Run: headless pygame with SDL's dummy video driver; simulated clock (each Clock.tick advances the game by its frame time, no real sleeping); random seed 0; keys injected as events and as key.get_pressed() state; mouse plan: one left click at the window centre at the start of phase 2, then a move to the lower-right quarter at the start of phase 3.
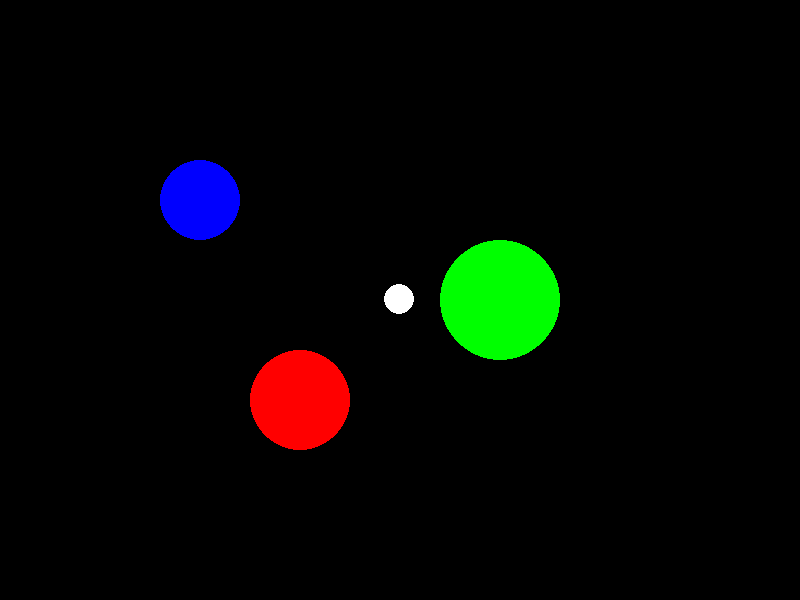
Frame 1 of 4 · flips 1–60 · no input
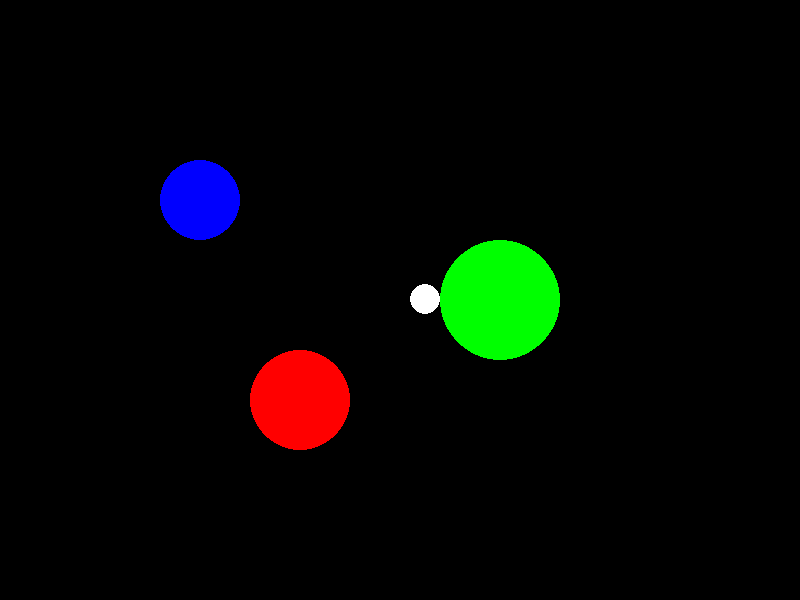
Frame 2 of 4 · flips 61–180 · clicked the window centre · tapped SPACE, RETURN · held RIGHT (→), D
Frame 3 of 4 · flips 181–300 · moved the mouse to the lower-right quarter · held DOWN (↓), S · screen unchanged from frame 2, image omitted
Frame 4 of 4 · flips 301–420 · held LEFT (←), A, UP (↑), W · screen unchanged from frame 3, image omitted

The pygame program that drew these frames:

import pygame
import math

# Initialize pygame
pygame.init()

# Constants
WIDTH, HEIGHT = 800, 600
GRAVITY_CONSTANT = 0.0001  # Gravity constant, tweak for better effect
PLAYER_RADIUS = 15
JUMP_VELOCITY = 10  # Jump velocity for spacebar jump
PLAYER_MASS = 1
PLANET_MASSES = [1000, 800, 600]  # Masses of the planets
PLANET_RADII = [50, 60, 40]  # Radii of the planets
PLANET_COLORS = [(255, 0, 0), (0, 255, 0), (0, 0, 255)]  # Colors of planets

# Create screen
screen = pygame.display.set_mode((WIDTH, HEIGHT))
pygame.display.set_caption("Planet Jumping Gravity System")

# Define Player class
class Player:
    def __init__(self, x, y):
        self.x = x
        self.y = y
        self.vel_x = 0
        self.vel_y = 0
        self.on_planet = None  # Keeps track of the planet the player is on

    def apply_gravity(self, planets):
        gravity_force_x = 0
        gravity_force_y = 0

        # Loop through planets and apply gravity
        for (planet_x, planet_y, mass, radius) in planets:
            dx = self.x - planet_x
            dy = self.y - planet_y
            distance = math.sqrt(dx ** 2 + dy ** 2)

            # Apply gravity if the player is not on the surface of the planet
            if distance > radius + PLAYER_RADIUS:
                force = GRAVITY_CONSTANT * PLAYER_MASS * mass / distance**2
                force_x = force * (dx / distance)
                force_y = force * (dy / distance)

                gravity_force_x += force_x
                gravity_force_y += force_y

        # Apply gravity to player velocity
        self.vel_x += gravity_force_x
        self.vel_y += gravity_force_y

    def move(self):
        # Update position based on velocity
        self.x += self.vel_x
        self.y += self.vel_y

    def land_on_planet(self, planet):
        # Check if the player is on the planet's surface
        dx = self.x - planet.x
        dy = self.y - planet.y
        distance = math.sqrt(dx**2 + dy**2)

        if distance < planet.radius + PLAYER_RADIUS:
            normal_x = dx / distance  # Direction to the planet's center (normalized)
            normal_y = dy / distance
            self.x = planet.x + normal_x * (planet.radius + PLAYER_RADIUS)  # Land on the surface
            self.y = planet.y + normal_y * (planet.radius + PLAYER_RADIUS)
            self.vel_x = 0  # Stop horizontal velocity
            self.vel_y = 0  # Stop vertical velocity
            return True  # Player has landed
        return False

    def apply_input(self, keys):
        # Keyboard input for movement (WASD or Arrow keys)
        move_speed = 3  # Speed the player can move on the planet
        if keys[pygame.K_LEFT] or keys[pygame.K_a]:
            self.vel_x = -move_speed
        elif keys[pygame.K_RIGHT] or keys[pygame.K_d]:
            self.vel_x = move_speed
        else:
            self.vel_x = 0

        if keys[pygame.K_UP] or keys[pygame.K_w]:
            self.vel_y = -move_speed
        elif keys[pygame.K_DOWN] or keys[pygame.K_s]:
            self.vel_y = move_speed
        else:
            self.vel_y = 0

    def jump(self, direction_x, direction_y):
        # Simulate a jump in the direction of the mouse (escape gravity)
        self.vel_x += direction_x * JUMP_VELOCITY
        self.vel_y += direction_y * JUMP_VELOCITY

# Define Planet class
class Planet:
    def __init__(self, x, y, radius, mass, color):
        self.x = x
        self.y = y
        self.radius = radius
        self.mass = mass
        self.color = color

    def draw(self):
        pygame.draw.circle(screen, self.color, (self.x, self.y), self.radius)

# Create planets
planets = [
    Planet(300, 400, PLANET_RADII[0], PLANET_MASSES[0], PLANET_COLORS[0]),
    Planet(500, 300, PLANET_RADII[1], PLANET_MASSES[1], PLANET_COLORS[1]),
    Planet(200, 200, PLANET_RADII[2], PLANET_MASSES[2], PLANET_COLORS[2])
]

# Create player
player = Player(WIDTH // 2, HEIGHT // 2)

# Game loop
running = True
clock = pygame.time.Clock()

while running:
    screen.fill((0, 0, 0))  # Clear screen

    # Event handling
    for event in pygame.event.get():
        if event.type == pygame.QUIT:
            running = False

    # Get keyboard input for movement
    keys = pygame.key.get_pressed()

    # Apply movement input
    player.apply_input(keys)

    # Apply gravity from all planets
    player.apply_gravity([(planet.x, planet.y, planet.mass, planet.radius) for planet in planets])

    # Check if the player has landed on any planet
    landed = False
    for planet in planets:
        if player.land_on_planet(planet):
            landed = True

    # If the player is not landed, apply movement based on gravity
    if not landed:
        player.move()

    # Jumping with Spacebar when landed on a planet
    if landed and pygame.key.get_pressed()[pygame.K_SPACE]:
        mouse_x, mouse_y = pygame.mouse.get_pos()
        dx = mouse_x - player.x
        dy = mouse_y - player.y
        distance = math.sqrt(dx**2 + dy**2)

        # Jump in the direction of the mouse (if within a reasonable range)
        if distance < 300:  # Jump only if the mouse is within 300px
            normal_x = dx / distance
            normal_y = dy / distance
            player.jump(normal_x, normal_y)

    # Draw planets
    for planet in planets:
        planet.draw()

    # Draw the player
    pygame.draw.circle(screen, (255, 255, 255), (int(player.x), int(player.y)), PLAYER_RADIUS)

    # Update the display
    pygame.display.flip()

    # Set frame rate
    clock.tick(60)

pygame.quit()
